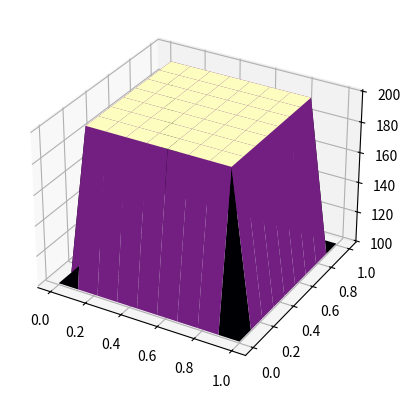

Reproduce this figure in Python. (Note: this script raises an exception after producing the figure.)
import matplotlib.pyplot as plt
import matplotlib.animation as animation
from mpl_toolkits.mplot3d import Axes3D 
# from matplotlib import cm
# from mpl_toolkits import mplot3d
from scipy import sparse
import numpy as np

alpha = 1e-4       # k(heat conductivity)/rho(density) * c (heat capacity)
dt = 100      # time step
xPoints = 10      # length step
yPoints = xPoints
length = 1      # length of the surface
width = 1       # width of the surface
dx = length/xPoints
dy = width/yPoints

X, Y = np.meshgrid(np.linspace(0, length, xPoints), np.linspace(0, width, yPoints))
T = np.full([yPoints, xPoints], 200)    # Temperature mesh grid


"""

initial condition

[[100 100 100 ... 100 100 100]
 [100 200 200 ... 200 200 100]
 [100 200 200 ... 200 200 100]
 ...
 [100 200 200 ... 200 200 100]
 [100 200 200 ... 200 200 100]
 [100 100 100 ... 100 100 100]]


"""
initialTemp = 100
T[:, 0] = np.full(yPoints, initialTemp)
T[:, -1] = np.full(yPoints, initialTemp)
T[0] = np.full(xPoints, initialTemp)
T[-1] = np.full(xPoints, initialTemp)

r = (alpha*dt)/(2*dx**2)


def TDMAsolver(a, b, c, d):
    '''
    TDMA solver, a b c d can be NumPy array type or Python list type.
    refer to http://en.wikipedia.org/wiki/Tridiagonal_matrix_algorithm
    and to http://www.cfd-online.com/Wiki/Tridiagonal_matrix_algorithm_-_TDMA_(Thomas_algorithm)
    '''
    nf = len(d) # number of equations
    ac, bc, cc, dc = map(np.array, (a, b, c, d)) # copy arrays
    for it in range(1, nf):
        mc = ac[it-1]/bc[it-1]
        bc[it] = bc[it] - mc*cc[it-1] 
        dc[it] = dc[it] - mc*dc[it-1]
        	    
    xc = bc
    xc[-1] = dc[-1]/bc[-1]

    for il in range(nf-2, -1, -1):
        xc[il] = (dc[il]-cc[il]*xc[il+1])/bc[il]

    return xc


def crank_2d(T, r):
    r = r/2
    a = (1+2*r)
    b = (1-2*r)
    n = (len(T)-2) *(len(T[0])-2)
    N = len(T[0]) - 2
    Lx = sparse.diags([a, -r, -r], [0, -1, 1], shape=(N, N))
    Ix = sparse.identity(N)
    D = sparse.kron(Ix, Lx)
    mainDiagonal = D.diagonal()
    lowerDiagonal = D.diagonal(-1)
    upperDiagonal = D.diagonal(1)
    

    B = sparse.diags([b, r, r], [0, -N, N], shape=(n, n)).toarray()

    # plt.spy(B)
    # plt.show()
    bc = np.zeros(n)
    
    T_result = np.copy(T)

    for iteration in range(2):
        u = T_result[1:-1, 1:-1].flatten()
        bc[0] = T_result[1][0] + T_result[0][1]
        bc[1:N-1] = T_result[0,2:-2]
        bc[N-1] = T_result[0][-2] + T_result[1][-1]

        for j in range(2, N):
            bc[(j-1)*N] = T_result[j,0]
            bc[(j*N)-1] = T_result[j,-1]

        bc[-N] = T_result[-2][0] + T_result[-1][1]
        bc[-N+1:-1] = T_result[-1, 2:-2]
        bc[-1] = T_result[-1][-2]+T_result[-2][-1]

        d = B.dot(u)+r*bc
        T_result[1:-1, 1:-1] = TDMAsolver(lowerDiagonal, mainDiagonal, upperDiagonal, d).reshape(-1, N)
        T_result = T_result.transpose()
    return T_result

frn = 30
T_frames = np.array([T]*frn)
c = 0

timesteps = 25
for i in range(timesteps):
    T = crank_2d(T, r)
    if i%(timesteps//frn + 1) == 0:
        T_frames[c] = T 
        c += 1

def update_plot(frame_number, zarray, plot):
    plot[0].remove()
    plot[0] = ax.plot_surface(X, Y, zarray[frame_number,:,:], cmap="magma")

fig = plt.figure()
ax = fig.add_subplot(111, projection='3d')

plot = [ax.plot_surface(X, Y, T_frames[0, :,:], color='0.75', rstride=1, cstride=1)]
ax.set_zlim(99,201)
ani = animation.FuncAnimation(fig, update_plot, frn, fargs=(T_frames, plot), interval=300)

fn = 'plot_surface_animation_funcanimation'
ani.save(fn+'.mp4',writer='ffmpeg',fps=10)

plt.show()
